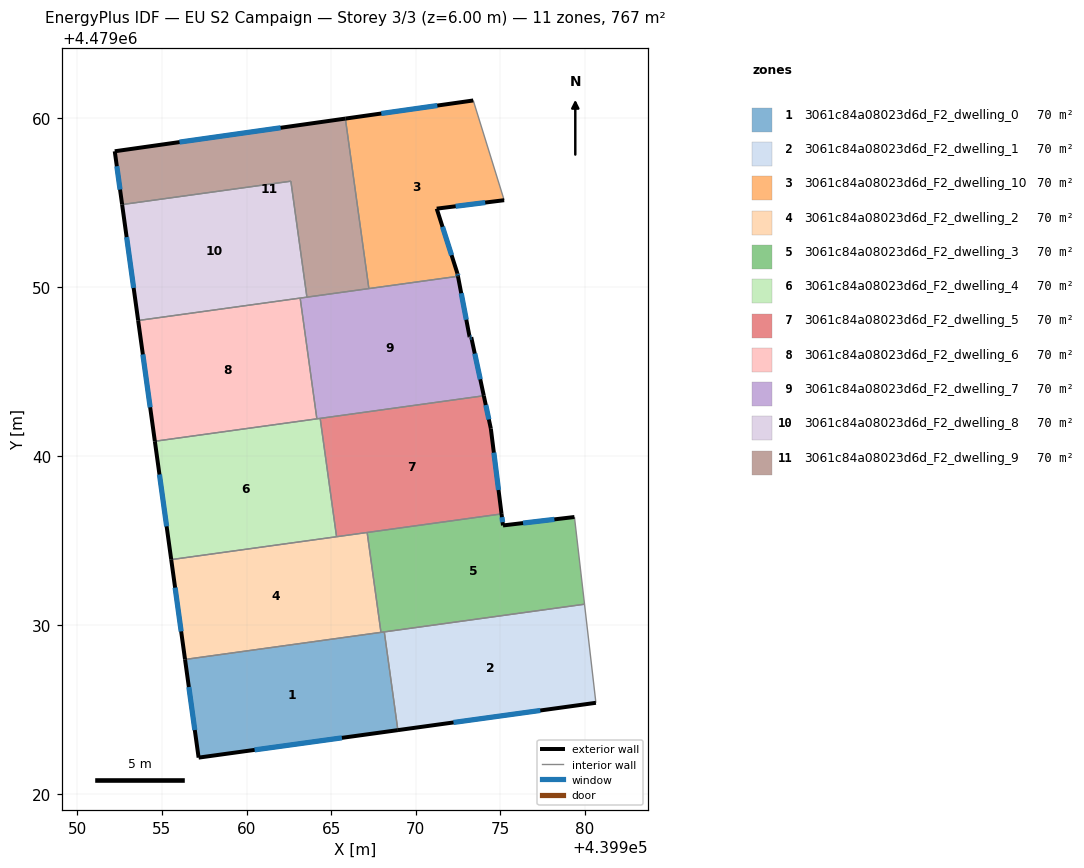
=== STOREY PLAN SPEC (per zone: floor XY polygon, exterior-wall plan segments, windows/doors) ===
zone 1: 3061c84a08023d6d_F2_dwelling_0  (69.8 m²)
  floor: (439968.95, 4479023.79) (439968.15, 4479029.60) (439956.36, 4479027.97) (439957.17, 4479022.16)
  exterior wall: (439968.95, 4479023.79) – (439957.17, 4479022.16)  [11.9 m]
    window: (439965.64, 4479023.33) – (439960.48, 4479022.62)  [6.9 m²]
  exterior wall: (439957.17, 4479022.16) – (439956.36, 4479027.97)  [5.9 m]
    window: (439956.94, 4479023.79) – (439956.59, 4479026.34)  [3.4 m²]
  interior walls: 3
zone 2: 3061c84a08023d6d_F2_dwelling_1  (69.7 m²)
  floor: (439980.66, 4479025.40) (439979.99, 4479031.23) (439968.15, 4479029.60) (439968.95, 4479023.79)
  exterior wall: (439980.66, 4479025.40) – (439968.95, 4479023.79)  [11.8 m]
    window: (439977.37, 4479024.95) – (439972.24, 4479024.24)  [6.8 m²]
  interior walls: 3
zone 3: 3061c84a08023d6d_F2_dwelling_10  (69.8 m²)
  floor: (439972.51, 4479050.63) (439972.47, 4479050.80) (439971.25, 4479054.63) (439975.24, 4479055.13) (439973.41, 4479061.03) (439965.85, 4479059.96) (439967.24, 4479049.90)
  exterior wall: (439965.85, 4479059.96) – (439973.41, 4479061.03)  [7.6 m]
    window: (439967.97, 4479060.26) – (439971.29, 4479060.73)  [4.4 m²]
  exterior wall: (439975.24, 4479055.13) – (439971.25, 4479054.63)  [4.0 m]
    window: (439974.12, 4479054.99) – (439972.37, 4479054.77)  [2.3 m²]
  exterior wall: (439971.25, 4479054.63) – (439972.47, 4479050.80)  [4.0 m]
    window: (439971.59, 4479053.55) – (439972.13, 4479051.88)  [2.3 m²]
  exterior wall: (439972.47, 4479050.80) – (439972.51, 4479050.63)  [0.2 m]
    window: (439972.48, 4479050.75) – (439972.50, 4479050.68)  [0.1 m²]
  interior walls: 3
zone 4: 3061c84a08023d6d_F2_dwelling_2  (69.8 m²)
  floor: (439967.95, 4479029.57) (439967.13, 4479035.48) (439955.55, 4479033.87) (439956.36, 4479027.97)
  exterior wall: (439956.36, 4479027.97) – (439955.55, 4479033.87)  [6.0 m]
    window: (439956.13, 4479029.63) – (439955.78, 4479032.21)  [3.4 m²]
  interior walls: 4
zone 5: 3061c84a08023d6d_F2_dwelling_3  (69.8 m²)
  floor: (439979.99, 4479031.23) (439979.39, 4479036.39) (439975.17, 4479035.89) (439975.08, 4479036.58) (439967.13, 4479035.48) (439967.95, 4479029.57)
  exterior wall: (439975.08, 4479036.58) – (439975.17, 4479035.89)  [0.7 m]
    window: (439975.11, 4479036.38) – (439975.14, 4479036.08)  [0.4 m²]
  exterior wall: (439975.17, 4479035.89) – (439979.39, 4479036.39)  [4.3 m]
    window: (439976.35, 4479036.03) – (439978.21, 4479036.25)  [2.5 m²]
  interior walls: 5
zone 6: 3061c84a08023d6d_F2_dwelling_4  (69.7 m²)
  floor: (439965.32, 4479035.23) (439964.36, 4479042.22) (439954.58, 4479040.87) (439955.55, 4479033.87)
  exterior wall: (439955.55, 4479033.87) – (439954.58, 4479040.87)  [7.1 m]
    window: (439955.27, 4479035.84) – (439954.85, 4479038.91)  [4.1 m²]
  interior walls: 4
zone 7: 3061c84a08023d6d_F2_dwelling_5  (69.7 m²)
  floor: (439975.08, 4479036.58) (439974.45, 4479041.62) (439974.03, 4479043.56) (439964.36, 4479042.22) (439965.32, 4479035.23)
  exterior wall: (439974.03, 4479043.56) – (439974.45, 4479041.62)  [2.0 m]
    window: (439974.15, 4479043.02) – (439974.33, 4479042.16)  [1.1 m²]
  exterior wall: (439974.45, 4479041.62) – (439975.08, 4479036.58)  [5.1 m]
    window: (439974.63, 4479040.20) – (439974.90, 4479037.99)  [2.9 m²]
  interior walls: 4
zone 8: 3061c84a08023d6d_F2_dwelling_6  (69.7 m²)
  floor: (439964.16, 4479042.20) (439963.17, 4479049.34) (439953.59, 4479048.01) (439954.58, 4479040.87)
  exterior wall: (439954.58, 4479040.87) – (439953.59, 4479048.01)  [7.2 m]
    window: (439954.30, 4479042.88) – (439953.87, 4479046.01)  [4.2 m²]
  interior walls: 3
zone 9: 3061c84a08023d6d_F2_dwelling_7  (69.7 m²)
  floor: (439974.03, 4479043.56) (439973.29, 4479047.03) (439973.20, 4479047.03) (439973.19, 4479047.06) (439972.51, 4479050.63) (439963.17, 4479049.34) (439964.16, 4479042.20)
  exterior wall: (439972.51, 4479050.63) – (439973.19, 4479047.06)  [3.6 m]
    window: (439972.70, 4479049.63) – (439973.00, 4479048.06)  [2.1 m²]
  exterior wall: (439973.19, 4479047.06) – (439973.20, 4479047.03)  [0.0 m]
  exterior wall: (439973.20, 4479047.03) – (439973.29, 4479047.03)  [0.1 m]
    window: (439973.22, 4479047.03) – (439973.26, 4479047.03)  [0.1 m²]
  exterior wall: (439973.29, 4479047.03) – (439974.03, 4479043.56)  [3.5 m]
    window: (439973.50, 4479046.06) – (439973.82, 4479044.54)  [2.0 m²]
  interior walls: 6
zone 10: 3061c84a08023d6d_F2_dwelling_8  (69.8 m²)
  floor: (439963.57, 4479049.39) (439962.62, 4479056.25) (439952.64, 4479054.87) (439953.59, 4479048.01)
  exterior wall: (439953.59, 4479048.01) – (439952.64, 4479054.87)  [6.9 m]
    window: (439953.32, 4479049.94) – (439952.91, 4479052.95)  [4.0 m²]
  interior walls: 4
zone 11: 3061c84a08023d6d_F2_dwelling_9  (69.8 m²)
  floor: (439967.24, 4479049.90) (439965.85, 4479059.96) (439952.21, 4479058.02) (439952.64, 4479054.87) (439962.62, 4479056.25) (439963.57, 4479049.39)
  exterior wall: (439952.64, 4479054.87) – (439952.21, 4479058.02)  [3.2 m]
    window: (439952.52, 4479055.76) – (439952.33, 4479057.14)  [1.8 m²]
  exterior wall: (439952.21, 4479058.02) – (439965.85, 4479059.96)  [13.8 m]
    window: (439956.04, 4479058.57) – (439962.01, 4479059.41)  [7.9 m²]
  interior walls: 4

=== DERIVED (storey summary) ===
Building: EU S2 Campaign
Storey: 3 of 3  (floor level z = 6.00 m)
Storey gross floor area: 767.3 m²
Zones on this storey: 11
  - 3061c84a08023d6d_F2_dwelling_0: floor 69.8 m²; exterior wall 17.8 m (53.3 m²); 2 window(s) 10.2 m²; WWR 19.2%
  - 3061c84a08023d6d_F2_dwelling_1: floor 69.7 m²; exterior wall 11.8 m (35.5 m²); 1 window(s) 6.8 m²; WWR 19.2%
  - 3061c84a08023d6d_F2_dwelling_10: floor 69.8 m²; exterior wall 15.9 m (47.6 m²); 4 window(s) 9.1 m²; WWR 19.2%
  - 3061c84a08023d6d_F2_dwelling_2: floor 69.8 m²; exterior wall 6.0 m (17.9 m²); 1 window(s) 3.4 m²; WWR 19.2%
  - 3061c84a08023d6d_F2_dwelling_3: floor 69.8 m²; exterior wall 4.9 m (14.8 m²); 2 window(s) 2.8 m²; WWR 19.2%
  - 3061c84a08023d6d_F2_dwelling_4: floor 69.7 m²; exterior wall 7.1 m (21.2 m²); 1 window(s) 4.1 m²; WWR 19.2%
  - 3061c84a08023d6d_F2_dwelling_5: floor 69.7 m²; exterior wall 7.1 m (21.2 m²); 2 window(s) 4.1 m²; WWR 19.2%
  - 3061c84a08023d6d_F2_dwelling_6: floor 69.7 m²; exterior wall 7.2 m (21.6 m²); 1 window(s) 4.2 m²; WWR 19.2%
  - 3061c84a08023d6d_F2_dwelling_7: floor 69.7 m²; exterior wall 7.3 m (21.9 m²); 3 window(s) 4.2 m²; WWR 19.1%
  - 3061c84a08023d6d_F2_dwelling_8: floor 69.8 m²; exterior wall 6.9 m (20.8 m²); 1 window(s) 4.0 m²; WWR 19.2%
  - 3061c84a08023d6d_F2_dwelling_9: floor 69.8 m²; exterior wall 17.0 m (50.9 m²); 2 window(s) 9.8 m²; WWR 19.2%
Zone adjacency (shared interzone walls):
  - 3061c84a08023d6d_F2_dwelling_0 ↔ 3061c84a08023d6d_F2_dwelling_1
  - 3061c84a08023d6d_F2_dwelling_0 ↔ 3061c84a08023d6d_F2_dwelling_2
  - 3061c84a08023d6d_F2_dwelling_0 ↔ 3061c84a08023d6d_F2_dwelling_3
  - 3061c84a08023d6d_F2_dwelling_1 ↔ 3061c84a08023d6d_F2_dwelling_3
  - 3061c84a08023d6d_F2_dwelling_10 ↔ 3061c84a08023d6d_F2_dwelling_7
  - 3061c84a08023d6d_F2_dwelling_10 ↔ 3061c84a08023d6d_F2_dwelling_9
  - 3061c84a08023d6d_F2_dwelling_2 ↔ 3061c84a08023d6d_F2_dwelling_3
  - 3061c84a08023d6d_F2_dwelling_2 ↔ 3061c84a08023d6d_F2_dwelling_4
  - 3061c84a08023d6d_F2_dwelling_2 ↔ 3061c84a08023d6d_F2_dwelling_5
  - 3061c84a08023d6d_F2_dwelling_3 ↔ 3061c84a08023d6d_F2_dwelling_5
  - 3061c84a08023d6d_F2_dwelling_4 ↔ 3061c84a08023d6d_F2_dwelling_5
  - 3061c84a08023d6d_F2_dwelling_4 ↔ 3061c84a08023d6d_F2_dwelling_6
  - 3061c84a08023d6d_F2_dwelling_4 ↔ 3061c84a08023d6d_F2_dwelling_7
  - 3061c84a08023d6d_F2_dwelling_5 ↔ 3061c84a08023d6d_F2_dwelling_7
  - 3061c84a08023d6d_F2_dwelling_6 ↔ 3061c84a08023d6d_F2_dwelling_7
  - 3061c84a08023d6d_F2_dwelling_6 ↔ 3061c84a08023d6d_F2_dwelling_8
  - 3061c84a08023d6d_F2_dwelling_7 ↔ 3061c84a08023d6d_F2_dwelling_8
  - 3061c84a08023d6d_F2_dwelling_7 ↔ 3061c84a08023d6d_F2_dwelling_9
  - 3061c84a08023d6d_F2_dwelling_8 ↔ 3061c84a08023d6d_F2_dwelling_9